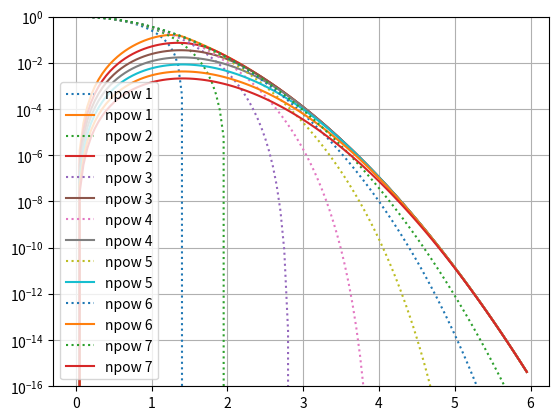

Source code (Python):
#!/usr/bin/python

import numpy as np
import matplotlib.pyplot as plt

def GaussN( x2, w=1.0, npow=2 ):
    #x2 = (x2+x2*x2)/(1+19./16.*x2*x2)
    W2 = 1./(w*w*2**npow)
    g = 1.-x2*W2
    g[g<0]=0
    for i in range(npow):
        g*=g
    return g

if __name__ == "__main__":
    xs = np.arange( 0.0, 6.0, 0.05 )
    w = 1.0
    y_ref = np.exp( -(xs/w)**2 )
    
    for i in range(1,8):
        ys    = GaussN( xs**2, w=1, npow=i )
        #y_err = ys - y_ref
        plt.plot(xs, ys, ':', label="npow %i" %i  )
        plt.plot(xs, y_ref-ys, label="npow %i" %i  )
    '''
    ys    = GaussN( xs**2, w=1., npow=1 )
    plt.plot(xs, ys, label="approx 2" )
    plt.plot(xs,y_ref-ys, label="approx 2" )
    plt.plot(xs,y_ref,'k', lw=3, label="ref")
    '''
    #x2 = xs**2
    #x2_ = (x2+x2*x2)/(1+19./16.*x2*x2)
    #x2_ = (x2-x2*x2)/(1-(1/16.)*x2*x2)
    #plt.plot(xs, 1-x2_, label="x2_" )

    plt.yscale('log')
    plt.ylim(1e-16,1.0)
    plt.legend()
    plt.grid()
    plt.show()






